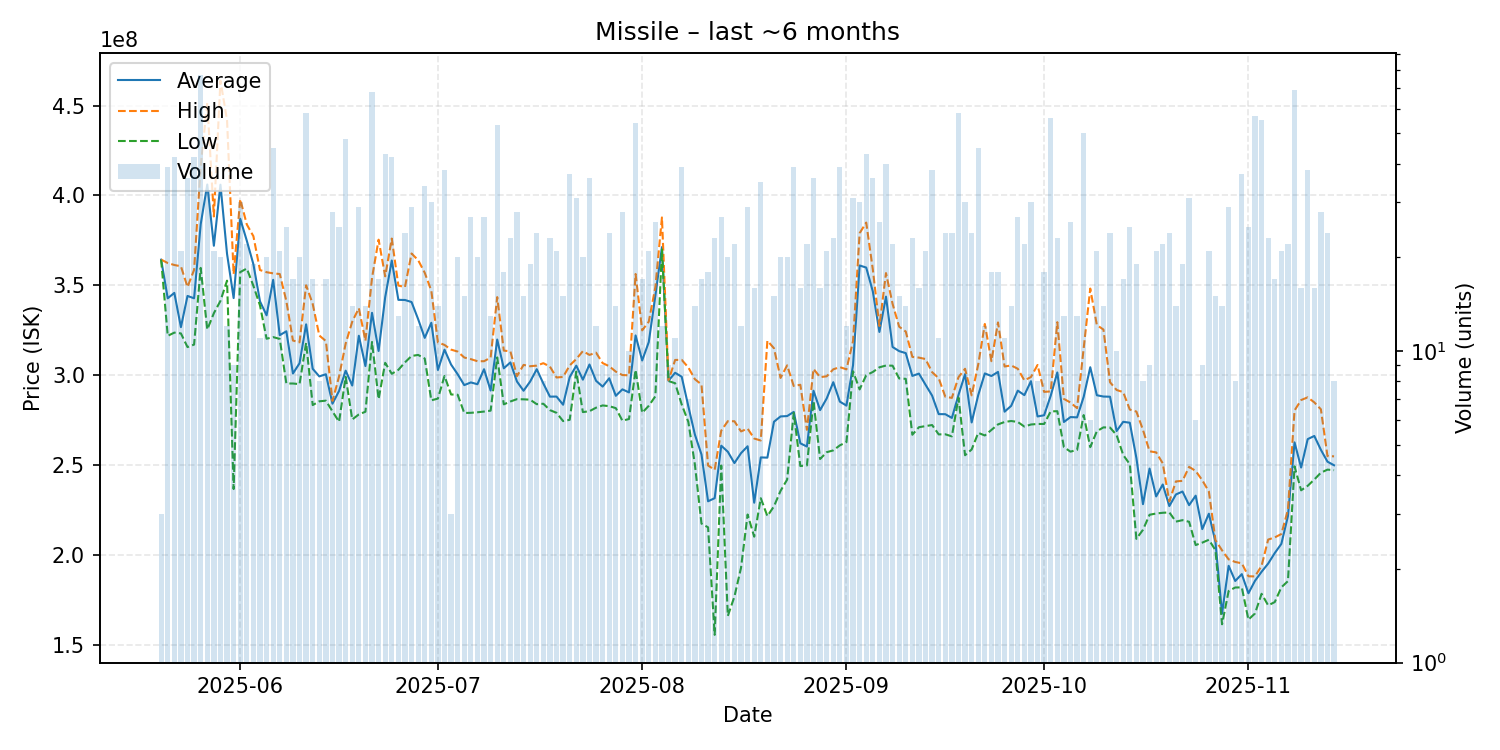

Data behind this chart, as committed beside it:
date, average, highest, lowest, order_count, volume
2025-05-20, 364266667, 364300000, 364200000, 2, 3
2025-05-21, 342779487, 362400000, 321900000, 35, 39
2025-05-22, 345802381, 361300000, 323700000, 34, 42
2025-05-23, 326738095, 360600000, 323250000, 20, 21
2025-05-24, 344094444, 349050000, 315650000, 33, 36
2025-05-25, 342783333, 358600000, 317050000, 30, 42
2025-05-26, 383946753, 416200000, 359700000, 55, 77
2025-05-27, 406072727, 451650000, 325400000, 28, 33
2025-05-28, 372009524, 388300000, 334500000, 18, 21
2025-05-29, 405965000, 463800000, 341350000, 18, 20
2025-05-30, 367483333, 441850000, 352600000, 11, 12
2025-05-31, 342911111, 356200000, 236700000, 9, 9
2025-06-01, 387030000, 397850000, 357350000, 28, 30
2025-06-02, 374786364, 383850000, 359350000, 19, 22
2025-06-03, 361684211, 377300000, 349700000, 15, 19
2025-06-04, 341081818, 358500000, 338800000, 10, 11
2025-06-05, 333330000, 357300000, 320300000, 18, 20
2025-06-06, 353055556, 356650000, 321200000, 30, 45
2025-06-07, 322276190, 356300000, 320200000, 17, 21
2025-06-08, 324436000, 341250000, 295400000, 22, 25
2025-06-09, 300952941, 319300000, 295400000, 15, 17
2025-06-10, 306650000, 318300000, 295050000, 17, 20
2025-06-11, 328286207, 350000000, 318000000, 49, 58
2025-06-12, 303564706, 339650000, 283400000, 17, 17
2025-06-13, 299350000, 322100000, 285500000, 8, 8
2025-06-14, 300541176, 319000000, 285850000, 17, 17
2025-06-15, 284164286, 285700000, 279900000, 25, 28
2025-06-16, 291268000, 299300000, 274100000, 21, 25
2025-06-17, 302541667, 317600000, 299100000, 37, 48
2025-06-18, 294271429, 329800000, 275400000, 13, 14
2025-06-19, 321968966, 337300000, 278200000, 18, 29
2025-06-20, 305114286, 319200000, 279700000, 10, 14
2025-06-21, 334702941, 354100000, 318500000, 50, 68
2025-06-22, 313494118, 375400000, 286700000, 12, 17
2025-06-23, 343393023, 355000000, 306900000, 32, 43
2025-06-24, 363814286, 376000000, 300800000, 30, 42
2025-06-25, 341915385, 349900000, 303000000, 9, 13
2025-06-26, 341850000, 349000000, 307150000, 16, 24
2025-06-27, 340710345, 367700000, 310700000, 22, 29
2025-06-28, 331191667, 364000000, 311300000, 12, 12
2025-06-29, 320770588, 357000000, 309300000, 28, 34
2025-06-30, 329176667, 347000000, 286050000, 22, 30
2025-07-01, 302921429, 318300000, 287000000, 13, 14
2025-07-02, 314213158, 316850000, 299600000, 24, 38
2025-07-03, 305933333, 314250000, 289300000, 3, 3
2025-07-04, 300540000, 313150000, 289150000, 18, 20
2025-07-05, 294500000, 309850000, 279000000, 14, 15
2025-07-06, 295996296, 308950000, 279100000, 24, 27
2025-07-07, 295000000, 307800000, 279400000, 18, 20
2025-07-08, 303340741, 307800000, 279800000, 23, 27
2025-07-09, 291484615, 309800000, 280300000, 10, 13
2025-07-10, 319869811, 343450000, 309900000, 45, 53
2025-07-11, 303850000, 313700000, 283800000, 18, 18
2025-07-12, 307121739, 313300000, 285400000, 22, 23
2025-07-13, 296489286, 299500000, 286700000, 22, 28
2025-07-14, 291373333, 305750000, 286600000, 13, 15
2025-07-15, 296500000, 305000000, 286400000, 13, 19
2025-07-16, 303350000, 305350000, 283900000, 19, 24
2025-07-17, 295400000, 306700000, 284150000, 7, 8
2025-07-18, 288095652, 304800000, 280600000, 17, 23
... 119 more rows
